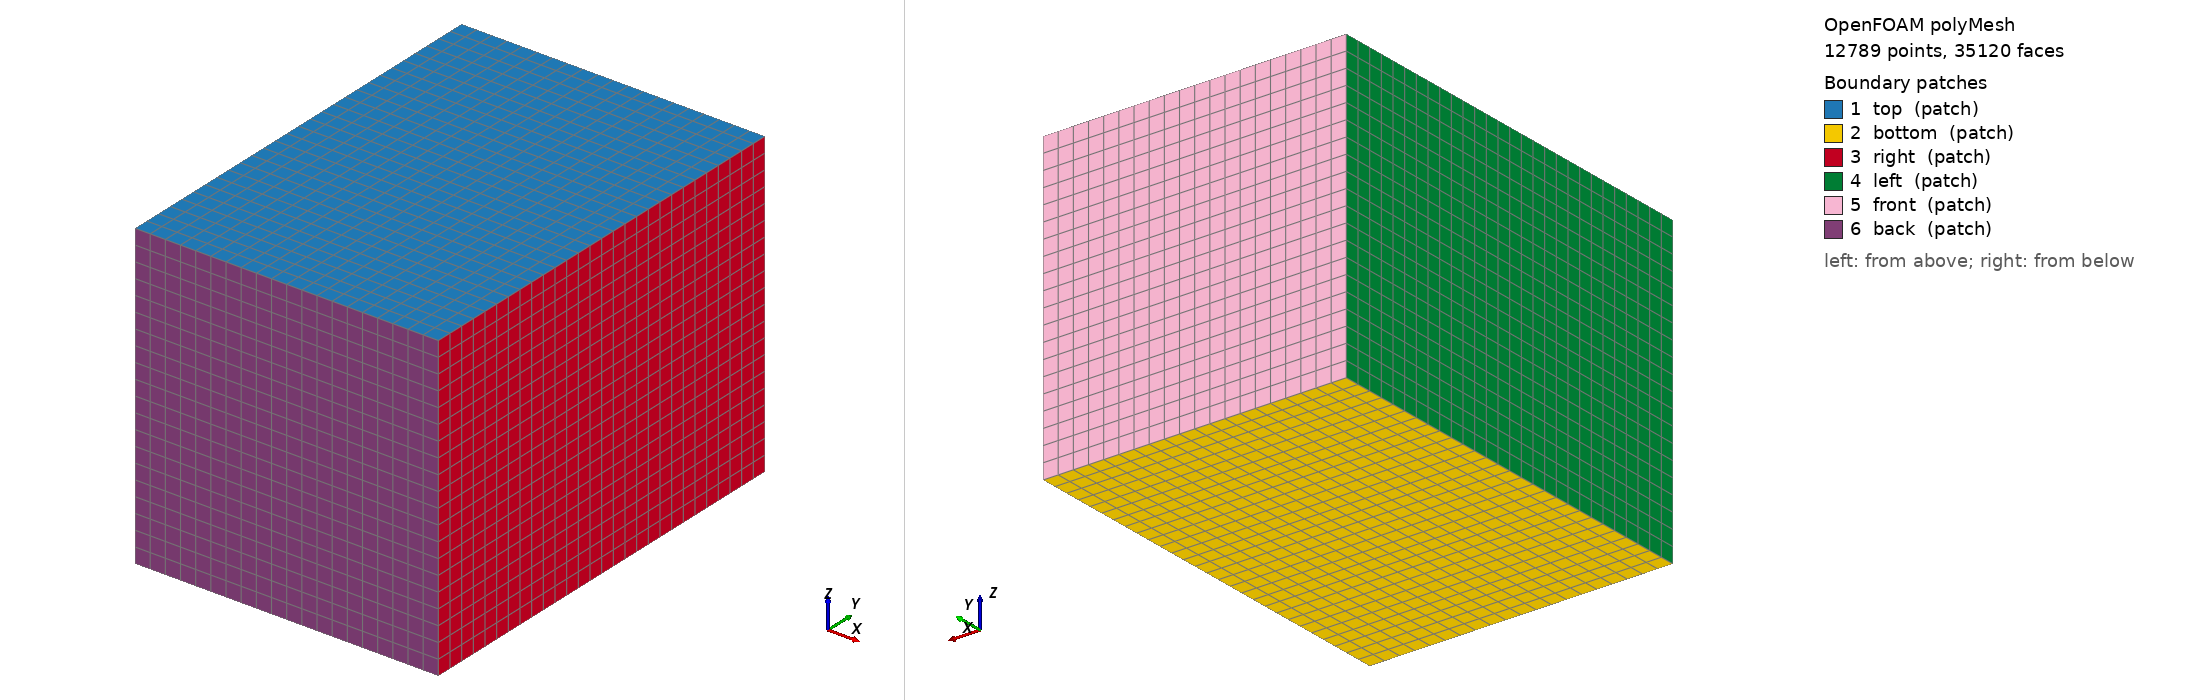

OpenFOAM case: the committed polyMesh, 12789 points, 35120 faces. Boundary patches (legend numbers): 1 top (patch), 2 bottom (patch), 3 right (patch), 4 left (patch), 5 front (patch), 6 back (patch). Left view from above one corner, right view from below the opposite corner. Boundary conditions: 0 field file(s) under 0/; 0 of 6 drawn patches have an entry in a shipped field file.

=== constant/polyMesh/boundary ===
/*--------------------------------*- C++ -*----------------------------------*\
| =========                 |                                                 |
| \\      /  F ield         | OpenFOAM: The Open Source CFD Toolbox           |
|  \\    /   O peration     | Version:  2506                                  |
|   \\  /    A nd           | Website:  www.openfoam.com                      |
|    \\/     M anipulation  |                                                 |
\*---------------------------------------------------------------------------*/
FoamFile
{
    version     2.0;
    format      ascii;
    arch        "LSB;label=32;scalar=64";
    class       polyBoundaryMesh;
    location    "constant/polyMesh";
    object      boundary;
}
// * * * * * * * * * * * * * * * * * * * * * * * * * * * * * * * * * * * * * //

6
(
    top
    {
        type            patch;
        nFaces          560;
        startFace       32080;
    }
    bottom
    {
        type            patch;
        nFaces          560;
        startFace       32640;
    }
    right
    {
        type            patch;
        nFaces          560;
        startFace       33200;
    }
    left
    {
        type            patch;
        nFaces          560;
        startFace       33760;
    }
    front
    {
        type            patch;
        nFaces          400;
        startFace       34320;
    }
    back
    {
        type            patch;
        nFaces          400;
        startFace       34720;
    }
)

// ************************************************************************* //


=== system/blockMeshDict ===
/*--------------------------------*- C++ -*----------------------------------*\
| =========                 |                                                 |
| \\      /  F ield         | OpenFOAM: The Open Source CFD Toolbox           |
|  \\    /   O peration     | Version:  2506                                  |
|   \\  /    A nd           | Website:  www.openfoam.com                      |
|    \\/     M anipulation  |                                                 |
\*---------------------------------------------------------------------------*/
FoamFile
{
    version     2.0;
    format      ascii;
    arch        "LSB;label=32;scalar=64";
    class       dictionary;
    location    "system";
    object      blockMeshDict;
}
// * * * * * * * * * * * * * * * * * * * * * * * * * * * * * * * * * * * * * //

convertToMeters 0.001;

// Dictionary format using calc's copied from Wolf dynamics tutorials:
xmin -0.20;
xmax  0.20;
ymin -0.50;
ymax  0.06;
zmin -0.20;
zmax  0.20;

dx 0.02; 
dy $dx;
dz $dx;

lx #calc "$xmax - $xmin";
ly #calc "$ymax - $ymin";
lz #calc "$zmax - $zmin";

xcells #calc "abs(($lx)/($dx))";
ycells #calc "abs(($ly)/($dy))";
zcells #calc "abs(($lz)/($dz))";

vertices
(
    ($xmin  $ymin  $zmin)
    ($xmax  $ymin  $zmin)
    ($xmax  $ymax  $zmin)
    ($xmin  $ymax  $zmin)
    ($xmin  $ymin  $zmax)
    ($xmax  $ymin  $zmax)
    ($xmax  $ymax  $zmax)
    ($xmin  $ymax  $zmax)
);

blocks
(

hex (0 1 2 3 4 5 6 7) ($xcells $ycells $zcells) simpleGrading (1 1 1)

);

edges
(
);

boundary
(
	top
    {
        type patch;
        faces
        (
            (4 5 6 7)
        );
    }
	
	bottom
    {
        type patch;
        faces
        (
            (0 3 2 1)
        );
    }
	
	right
    {
        type patch;
        faces
        (
            (1 2 6 5)
        );
    }
	
	left
    {
        type patch;
        faces
        (
            (0 4 7 3)
        );
    }

    front
    {
        type patch;
        faces
        (
            (2 3 7 6)
        );
    }
	
    back
    {
        type patch;
        faces
        (
            (0 1 4 5)
        );
    }
);

mergePatchPairs
(
);

// ************************************************************************* //


=== system/controlDict ===
/*--------------------------------*- C++ -*----------------------------------*\
  =========                 |
  \\      /  F ield         | OpenFOAM: The Open Source CFD Toolbox
   \\    /   O peration     | Website:  https://openfoam.org
    \\  /    A nd           | Version:  v2006
     \\/     M anipulation  |
\*---------------------------------------------------------------------------*/
FoamFile
{
    version     2.0;
    format      ascii;
    class       dictionary;
    location    "system";
    object      controlDict;
}
// * * * * * * * * * * * * * * * * * * * * * * * * * * * * * * * * * * * * * //

application		ultraLaserbeamFoam;

startFrom       startTime;

startTime       0;

stopAt          endTime;

endTime         50e-9;

deltaT          1e-10; // Pre 25ns deltaT 1e-11

writeControl    adjustableRunTime;

writeInterval   1e-9;

purgeWrite      0;

writeFormat     ascii;

writePrecision  6;

writeCompression off;

timeFormat      general;

timePrecision   6;

runTimeModifiable yes;

adjustTimeStep  yes;

maxCo           0.5;   // Pre 25ns maxCo 0.3
maxAlphaCo      0.5;   // Pre 25ns maxAlphaCo 0.3
maxDeltaT       1e-10; // Pre 25ns MaxDeltaT 1e-11

functions
{
    fieldMinMax
    {
        type            fieldMinMax;
        libs            (fieldFunctionObjects);
        writeControl    timeStep;
        writeInterval   1;
        fields          (T U p);
    }
}

// ************************************************************************* //











Also in the case, not shown: constant/polyMesh/faces (numeric list); constant/polyMesh/neighbour (numeric list); constant/polyMesh/owner (numeric list); constant/polyMesh/points (numeric list).
